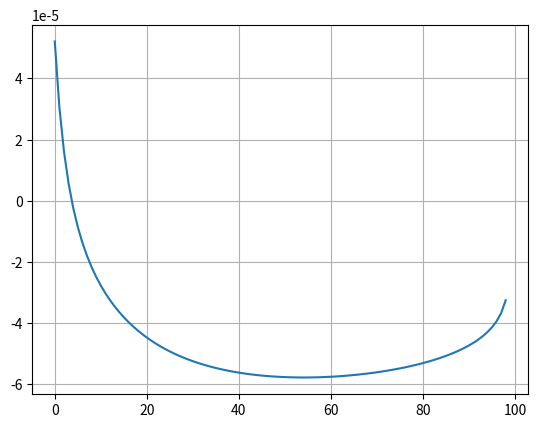
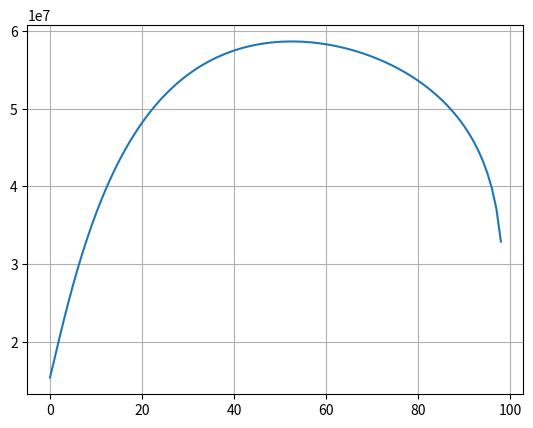
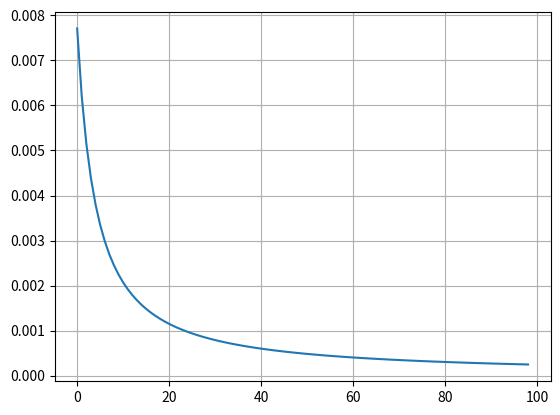

Python code for these plots, in order:
"""
时钟同步精度误差协方差和平均吞吐量的联合优化算法，3DQN等算法调用接口
"""
from math import sqrt, inf, log2, exp, pi
import matplotlib.pyplot as plt
import numpy as np
from scipy import stats, integrate
from scipy.stats import bernoulli, norm

# 时延区间估计参数
L = 1e3  # 包长，bits/packet
c = 20  # 信噪比常数
W = 20e6  # 系统带宽 Hz

# 时钟同步参数
xs = []
# ws = []
Ps = []
a_s = []
tao = 0.1     # 采样周期
# p = 1   # 相位噪声
# d = 0   # 固定时延
R = 0.1   # 随机时延协方差
beta = 1    # 时钟偏斜
theta = 0    # 累计时钟偏移
A = np.array(((1, 0), (tao, 1)))
b = np.array((0, -tao)).reshape(2, 1)
C = np.array((0, 2)).reshape(1, 2)
Q = 2.7e-15 * np.identity(2)   # 单位阵, w的协方差矩阵
V = 1   # 信道色散

Ts = 1e-3   # 时隙长度 s (scs = 30kHz)
delt_e = 10e-6  # 固定误差 s
v1 = 1  # 控制比例系数
v2 = 1e-12   # 控制比例系数
bk = 0.01  # Pk虚拟队列的离去过程

x0 = np.array((beta, theta)).reshape(2, 1)  # 时钟状态变量
x_hat = A.dot(x0)
e_avg = x0 - x_hat
P0 = e_avg.dot(e_avg.transpose())

loops = 100  # 卡尔曼滤波器迭代次数


def get_U(lamuda, B):
    fQ = norm.ppf(lamuda)  # 标准正态分布的ICDF
    # print(fQ)
    Bw = (Ts / (Ts + B)) * W  # 考虑保时带的有效带宽
    U = Bw * (log2(1 + c) - sqrt(V / (1e-3 * L)) * fQ)
    # print(U)
    return U


def get_karman(lamuda):
    Ps.append(P0)

    for k in range(loops):
        inv = np.matrix(C.dot(Ps[k]).dot(C.transpose()) + R).I.item()
        # gamma = bernoulli.rvs(p=lamuda, size=1)
        P = A.dot(Ps[k]).dot(A.transpose()) + Q - \
            lamuda * inv * A.dot(Ps[k]).dot(C.transpose()).dot(C).dot(Ps[k]).dot(A.transpose())
        Ps.append(P)
        a = (P - Ps[k]).trace() + bk if Ps[k].trace() >= bk else P.trace()  # 虚拟队列到达过程
        a_s.append(a)

    a_avg = np.mean(a_s)
    Pk = Ps[len(Ps) - 1]
    Ps.clear()
    a_s.clear()
    return Pk, a_avg


def get_init():
    # 时钟同步模型
    lamuda = 0.01  # p_dcp/数据包到达率

    # print(P0.trace())
    Ps.append(P0)

    Pk, a_avg = get_karman(lamuda)
    B = delt_e + Pk.trace()  # 保时带长度 s
    U = get_U(lamuda, B)
    # print('a0', a_avg)
    base = v1 * Pk.trace() * a_avg - v2 * U
    return Pk, U, lamuda, base


def get_step(lamuda):
    # 执行k步卡尔曼滤波

    # for k in range(loops):
    # mu = np.random.normal(0, sqrt(2 * p), 1)
    # w = np.array((mu, tao * mu)).reshape(2, 1)    # 过程噪声
    # x = A.dot(xs[k]) + w + b
    # xs.append(x)

    # v = np.random.normal(0, sqrt(R), 1)
    # y = C * xs[k] + v
    # z = gamma * y
    # V = 1 - 1 / (1 + C)**2   # 信道色散
    # print(P0.trace())
    Pk, a_avg = get_karman(lamuda)
    B = delt_e + Pk.trace()  # 保时带长度 s
    U = get_U(lamuda, B)
    # print('a1', a_avg)
    target = v1 * Pk.trace() * a_avg - v2 * U
    return Pk, U, target, B


if __name__ == '__main__':
    # P1, U0, lamuda, base = get_init()
    lamudas = np.arange(0.01, 1, 0.01)
    Us = []
    targets = []
    Pks = []
    for lamuda in lamudas:
        Pk, U, target, B = get_step(lamuda)
        # print('P0', P1.trace())
        # print('P1', Pk.trace())
        # print('U0', U0)
        # print('U1', U)
        # print('base', base)
        # print('target', target)
        targets.append(target)
        Us.append(U)
        Pks.append(Pk.trace())
    plt.figure(1)
    plt.plot(targets)
    print(np.argmin(targets))
    plt.grid()

    plt.figure(2)
    plt.plot(Us)
    print(np.argmax(Us))
    plt.grid()

    plt.figure(3)
    plt.plot(Pks)
    plt.grid()

    plt.show()
